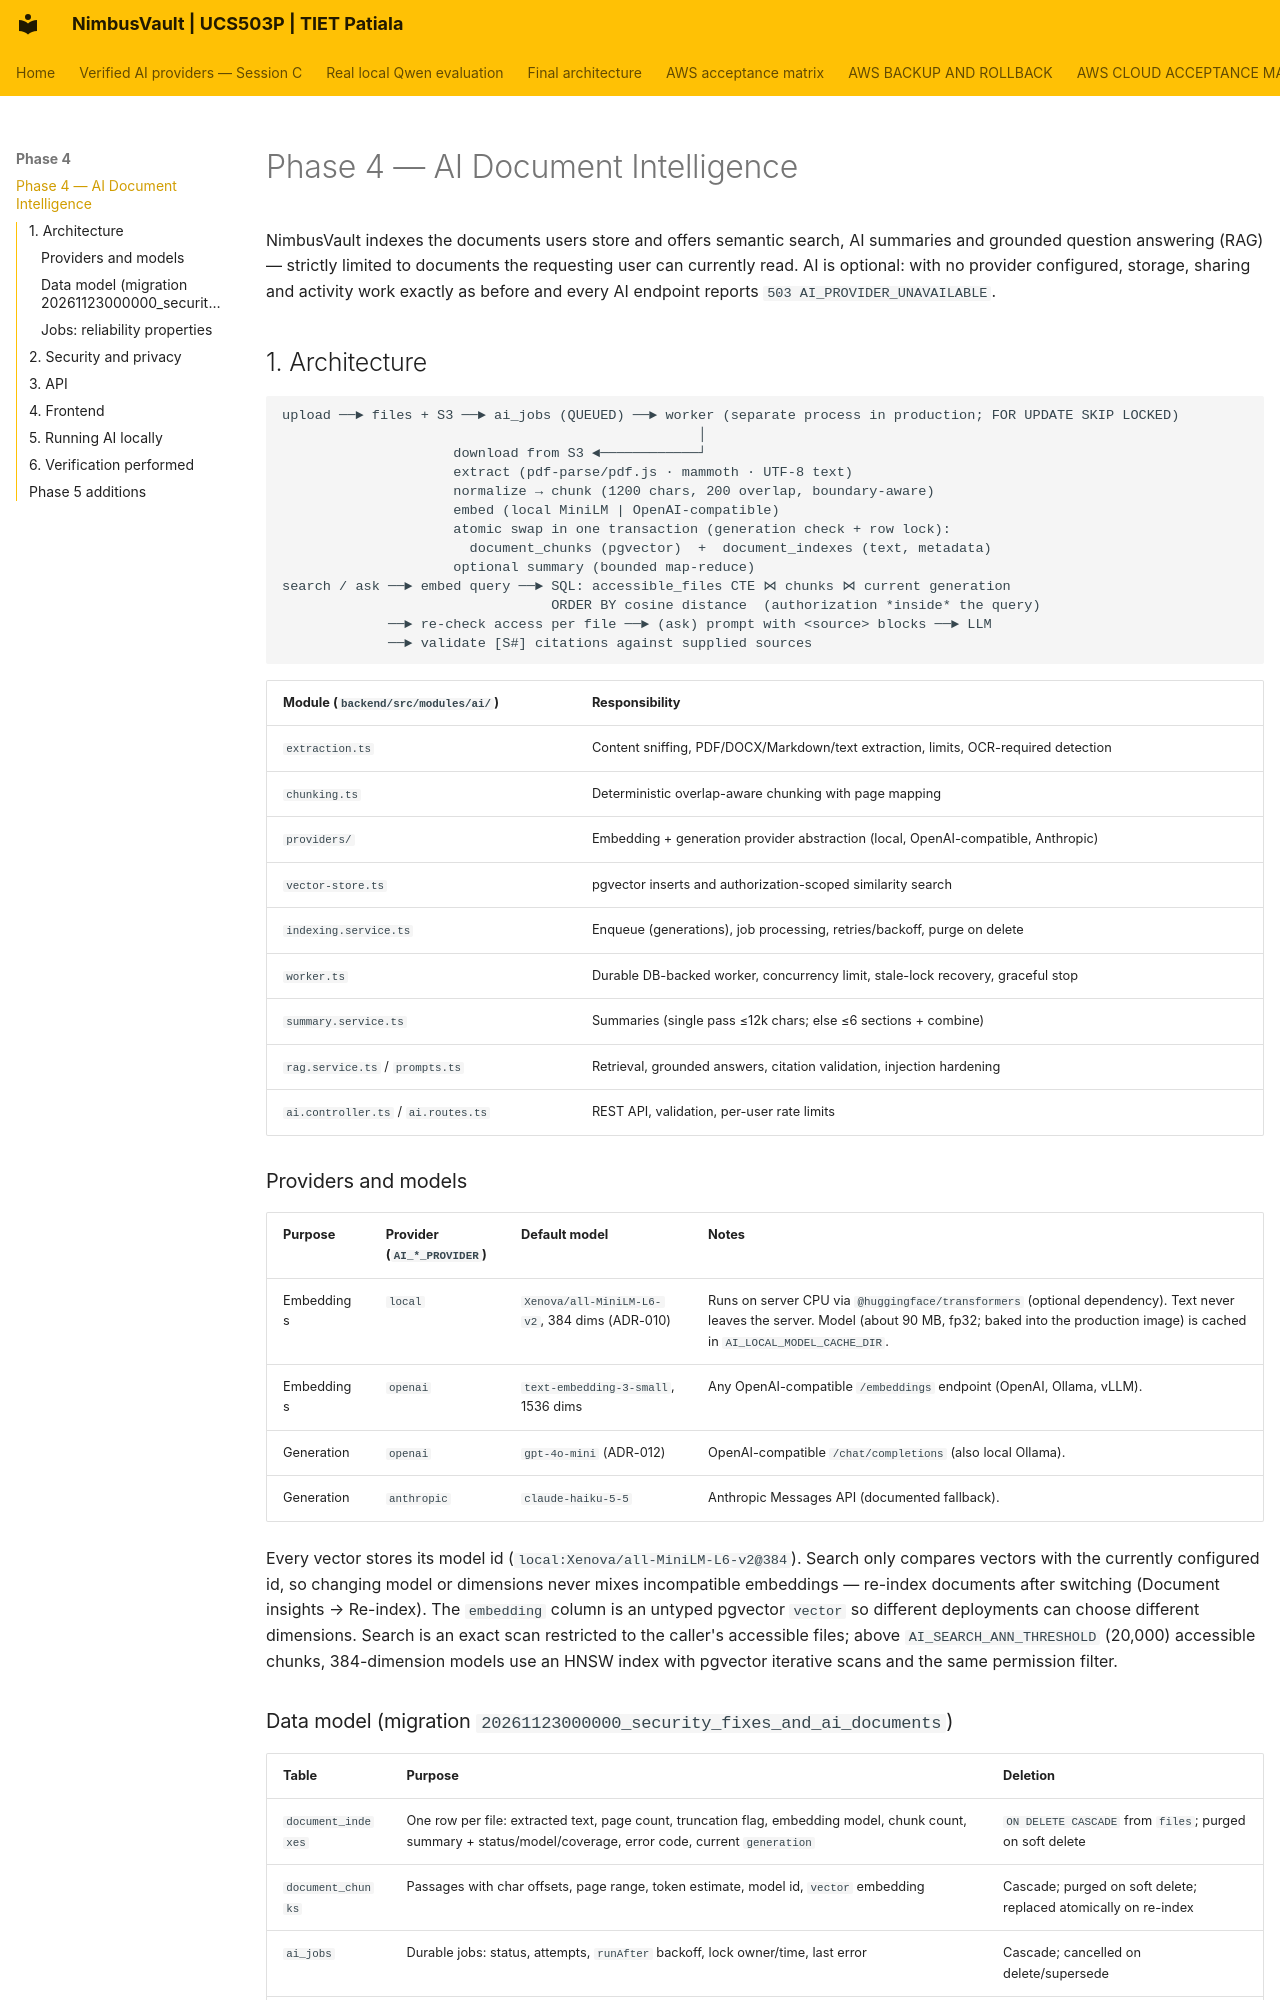

repository: JainMehul05/NimbusVault- · page: phase-4/ai-document-intelligence/index.html · generator: mkdocs

# Phase 4 — AI Document Intelligence

NimbusVault indexes the documents users store and offers semantic search, AI summaries and
grounded question answering (RAG) — strictly limited to documents the requesting user can
currently read. AI is optional: with no provider configured, storage, sharing and activity work
exactly as before and every AI endpoint reports `503 AI_PROVIDER_UNAVAILABLE`.

## 1. Architecture

```
upload ──► files + S3 ──► ai_jobs (QUEUED) ──► worker (separate process in production; FOR UPDATE SKIP LOCKED)
                                                   │
                     download from S3 ◄────────────┘
                     extract (pdf-parse/pdf.js · mammoth · UTF-8 text)
                     normalize → chunk (1200 chars, 200 overlap, boundary-aware)
                     embed (local MiniLM | OpenAI-compatible)
                     atomic swap in one transaction (generation check + row lock):
                       document_chunks (pgvector)  +  document_indexes (text, metadata)
                     optional summary (bounded map-reduce)
search / ask ──► embed query ──► SQL: accessible_files CTE ⋈ chunks ⋈ current generation
                                 ORDER BY cosine distance  (authorization *inside* the query)
             ──► re-check access per file ──► (ask) prompt with <source> blocks ──► LLM
             ──► validate [S#] citations against supplied sources
```

| Module (`backend/src/modules/ai/`) | Responsibility |
|---|---|
| `extraction.ts` | Content sniffing, PDF/DOCX/Markdown/text extraction, limits, OCR-required detection |
| `chunking.ts` | Deterministic overlap-aware chunking with page mapping |
| `providers/` | Embedding + generation provider abstraction (local, OpenAI-compatible, Anthropic) |
| `vector-store.ts` | pgvector inserts and authorization-scoped similarity search |
| `indexing.service.ts` | Enqueue (generations), job processing, retries/backoff, purge on delete |
| `worker.ts` | Durable DB-backed worker, concurrency limit, stale-lock recovery, graceful stop |
| `summary.service.ts` | Summaries (single pass ≤12k chars; else ≤6 sections + combine) |
| `rag.service.ts` / `prompts.ts` | Retrieval, grounded answers, citation validation, injection hardening |
| `ai.controller.ts` / `ai.routes.ts` | REST API, validation, per-user rate limits |

### Providers and models

| Purpose | Provider (`AI_*_PROVIDER`) | Default model | Notes |
|---|---|---|---|
| Embeddings | `local` | `Xenova/all-MiniLM-L6-v2`, 384 dims (ADR-010) | Runs on server CPU via `@huggingface/transformers` (optional dependency). Text never leaves the server. Model (about 90 MB, fp32; baked into the production image) is cached in `AI_LOCAL_MODEL_CACHE_DIR`. |
| Embeddings | `openai` | `text-embedding-3-small`, 1536 dims | Any OpenAI-compatible `/embeddings` endpoint (OpenAI, Ollama, vLLM). |
| Generation | `openai` | `gpt-4o-mini` (ADR-012) | OpenAI-compatible `/chat/completions` (also local Ollama). |
| Generation | `anthropic` | `claude-haiku-5-5` | Anthropic Messages API (documented fallback). |

Every vector stores its model id (`local:Xenova/all-MiniLM-L6-v2@384`). Search only compares
vectors with the currently configured id, so changing model or dimensions never mixes
incompatible embeddings — re-index documents after switching (Document insights → Re-index).
The `embedding` column is an untyped pgvector `vector` so different deployments can choose
different dimensions. Search is an exact scan restricted to the caller's accessible files; above
`AI_SEARCH_ANN_THRESHOLD` (20,000) accessible chunks, 384-dimension models use an HNSW index with
pgvector iterative scans and the same permission filter.
